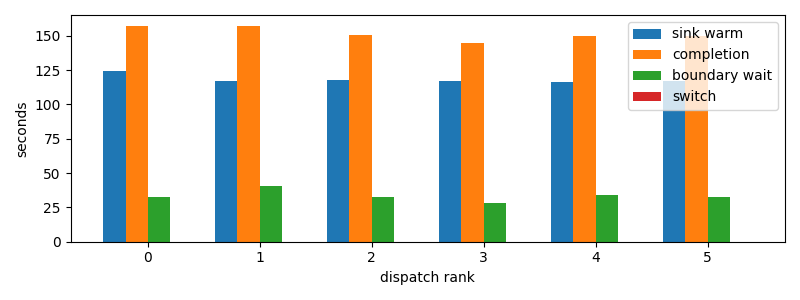

Source data for this figure (header and first rows):
dispatch_rank, id, action, first_token_s, sink_warm_s, completion_s, source_boundary_wait_s, switch_downtime_s
0, codex:73d322d0-b601-1dd9-84c4-159b0295cf…, S, 123.6, 124.4, 157.3, 32.9, 4.00543212890625e-05
1, codex:3a9add4f-7f4c-6dc9-0af3-0d592a15d7…, S, 116.7, 116.8, 157.3, 40.43, 2.2172927856445312e-05
2, codex:842c9d93-3430-2ff2-e472-e555d14138…, S, 117.8, 117.8, 150.5, 32.67, 3.0040740966796875e-05
3, codex:bf2442df-c14f-7346-b281-c4876e3981…, S, 116.8, 117, 145, 28.05, 2.1219253540039062e-05
4, claude:304bbbf3-c270-26de-d2e2-07b7d40c1…, S, 116.2, 116.2, 149.9, 33.74, 1.5497207641601562e-05
5, claude:9beeddeb-27fb-44b4-3825-80aab7624…, S, 117.1, 117.1, 150, 32.91, 2.9087066650390625e-05
